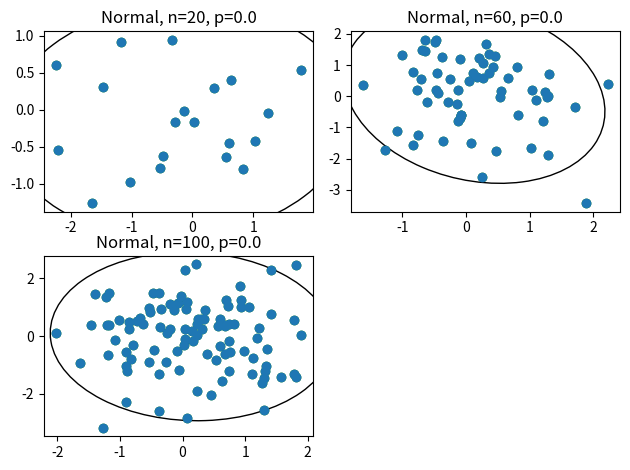
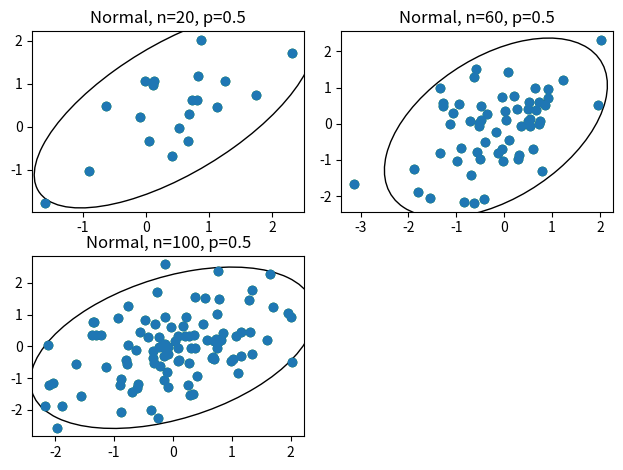
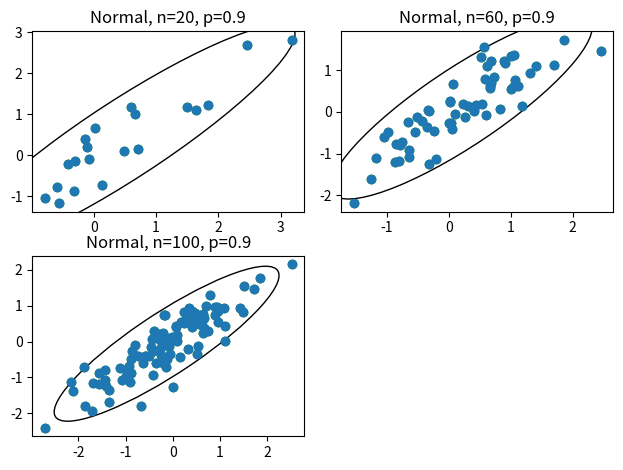
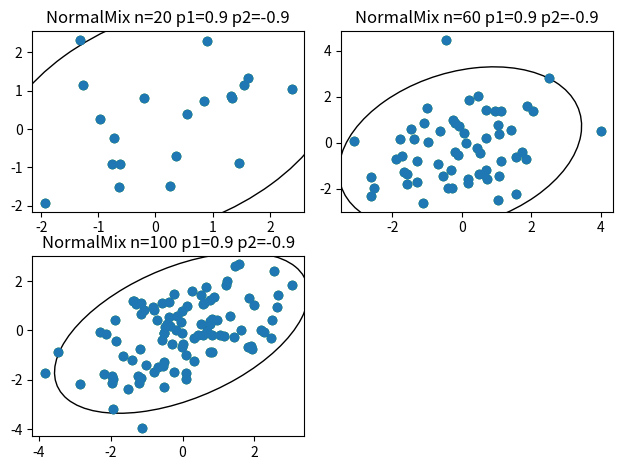

The matplotlib source for these figures, in order:
import scipy.stats as stats
from matplotlib.patches import Ellipse
import numpy as np
import matplotlib.pyplot as plt
import sys
linalg = np.linalg

selection = [20, 60, 100]
cor = [0, 0.5, 0.9]

def E(x):
    return np.mean(x)

def D(x):
    return np.var(x)

def sqE(x):
    length = len(x)
    sum = 0
    for x_i in x:
        sum += x_i ** 2
    return sum / length


def pearson(x, y):
    res = stats.pearsonr(x, y)
    return res[0]


def spearman(x, y):
    res = stats.spearmanr(x, y)
    return res[0]


def quad(x, y):
    length = len(x)
    med_x = np.median(x)
    med_y = np.median(y)
    sum = 0
    for i in range(length):
        sum = sum + np.sign(x[i] - med_x) * np.sign(y[i] - med_y)
    return sum / length


cor_coef_dict = {
    "Pearson": pearson,
    "Spearman": spearman,
    "Quad": quad
}


def mix_normal_dist(p, N):
    cov1 = [[1, p], [p, 1]]
    cov2 = [[100, -p], [-p, 100]]
    mean = [0, 0]
    return 0.9 * np.random.multivariate_normal(mean, cov1, N) + 0.1 * np.random.multivariate_normal(mean, cov2, N)


def normal_dist(p, N):
    cov = [[1, p], [p, 1]]
    mean = [0, 0]
    return np.random.multivariate_normal(mean, cov, N)


dist_dict = {
    "Normal": normal_dist,
    "NormalMix": mix_normal_dist
}


def eigsorted(cov):
    vals, vecs = np.linalg.eigh(cov)
    order = vals.argsort()[::-1]
    return vals[order], vecs[:, order]


def dist_ellips(x, y, ax):
    nstd = 2.5
    cov = np.cov(x, y)
    vals, vecs = eigsorted(cov)
    theta = np.degrees(np.arctan2(*vecs[:, 0][::-1]))
    w, h = 2 * nstd * np.sqrt(vals)
    ell = Ellipse(xy=(np.mean(x), np.mean(y)),
                  width=w, height=h,
                  angle=theta, color='black')
    ell.set_facecolor('none')
    ax.add_artist(ell)
    plt.scatter(x, y)


def research(p, N, dist, ax):
    pears = []
    spear = []
    quads = []
    for i in range(0, 10):
        data = dist(p, N)
        pears.append(pearson(data[:, 0], data[:, 1]))
        spear.append(spearman(data[:, 0], data[:, 1]))
        quads.append(quad(data[:, 0], data[:, 1]))

    plt.scatter(data[:, 0], data[:, 1], c='green')
    dist_ellips(data[:, 0], data[:, 1], ax)
    print("name;", end="")
    for name in cor_coef_dict:
        print("%-12s;" % name, end="")
    print()
    print("\t\tE   ;%.5lf;%.5lf;%.5lf" % (E(pears), E(spear), E(quads)))
    print("\t\tE^2 ;%.5lf;%.5lf;%.5lf" % (sqE(pears), sqE(spear), sqE(quads)))
    print("\t\tD   ;%.5lf;%.5lf;%.5lf" % (D(pears), D(spear), D(quads)))
    print()


def draw(dist_name, p):
    plt.figure(p)
    sector = 1
    for N in selection:
        ax = plt.subplot(220 + sector)
        plt.tight_layout()

        sector += 1
        if dist_name == "NormalMix":
            plt.title(dist_name + " n=%i" % N + " p1=%.1f" % p + " p2=%.1f" % (-p))
            print(dist_name + ", n=%i" % N + ", p1=%.1f" % p + ", p2=%.1f" % (-p))
        else:
            plt.title(dist_name + ", n=%i" % N + ", p=%.1f" % p)
            print(dist_name + ", n=%i" % N + ", p=%.1f" % p)

        research(p, N, dist_dict[dist_name], ax)

    plt.show()


def main():
    f = open('5_lab\out.csv', 'w')
    sys.stdout = f

    for p in cor:
        draw("Normal", p)
        print()

    draw("NormalMix", 0.9)


if __name__ == "__main__":
    main()
